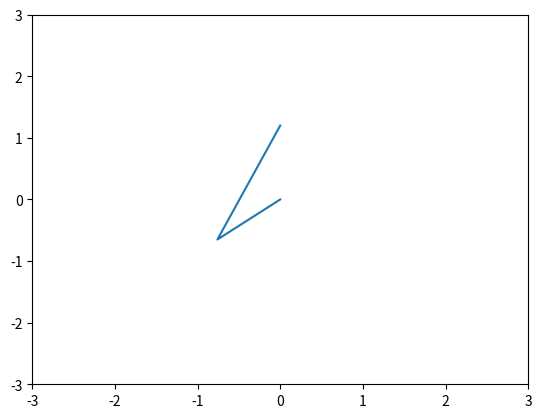

Recreate this plot in Python.
import numpy as np
# from scipy.linalg import logm, expm
from math import cos, sin, pi
import matplotlib.pyplot as plt


def SO2_expm(theta):
    return np.array([
        [cos(theta), -sin(theta)],
        [sin(theta), cos(theta)],
    ])

def SO2_log(R):
    return np.arctan2(R[1, 0], R[0, 0])

def vee(l1):
    assert(l1.size == 2)
    a, b = l1
    return np.array([b, -a])


class ManipulatorOptimization:
    def __init__(self, target):
        self.R1_init = SO2_expm(0.01)
        self.R2_init = SO2_expm(0.01)
        self.R1 = self.R1_init
        self.R2 = self.R2_init
        self.l1 = np.array([1., 0])
        self.l2 = np.array([2., 0])

        self.target = target

    def get_theta(self):
        assert(abs(np.linalg.det(self.R1) - 1.) < 1e-8)
        assert(abs(np.linalg.det(self.R2) - 1.) < 1e-8)

        return SO2_log(self.R1), SO2_log(self.R2)

    def end_effector_position(self, R1, R2):
        p1_position = R1 @ self.l1
        p2_position = p1_position + R2 @ R1 @ self.l2
        return p2_position

    def end_effector_position_jacobi_wrt_theta(self):
        jacobi = np.zeros([2, 2])
        # dr / d w1
        jacobi[:, 0] =  - self.R1 @ vee(self.l1) - self.R2 @ self.R1 @ vee(self.l2)
        # dr / d w2
        jacobi[:, 1] =  - self.R2 @ vee(self.R1 @ self.l2)
        return jacobi

    def gradient_checking(self):
        jacobi_analytic = self.end_effector_position_jacobi_wrt_theta()
        jacobi_nu = np.zeros([2, 2])
        DELTA = 1e-8
        jacobi_nu[:, 0] = (self.residual(self.R1 @ SO2_expm(DELTA), self.R2) \
            - self.residual(self.R1 @ SO2_expm(- DELTA), self.R2)) / (2 * DELTA)
        jacobi_nu[:, 1] = (self.residual(self.R1, self.R2 @ SO2_expm(DELTA)) \
            - self.residual(self.R1, self.R2 @ SO2_expm(-DELTA))) / (2 * DELTA)
        print('jacobi_analytic:', jacobi_analytic)
        print('jacobi_nu      :', jacobi_nu)

    def residual(self, R1, R2):
        return self.end_effector_position(R1, R2) - self.target

    def SO2_generalized_plus(self, delta_local_params):
        w1, w2 = delta_local_params
        self.R1 = self.R1 @ SO2_expm(w1)
        self.R2 = self.R2 @ SO2_expm(w2)

    def optimize(self):
        for iters in range(20):
            # self.gradient_checking()
            jacobi = self.end_effector_position_jacobi_wrt_theta()
            b = self.residual(self.R1, self.R2)

            delta_local_params = np.linalg.solve(jacobi.T @ jacobi, -jacobi.T @ b)

            self.SO2_generalized_plus(delta_local_params)

            cost = b.T @ b
            print('cost: ', cost)
            if cost < 1e-8:
                print('converged at iteration: ', iters)
                break

    def interp_and_show_video(self):
        steps = 100
        dt = 0.02

        # basically so2
        R1_speed = SO2_log(self.R1_init.T @ self.R1)
        R2_speed = SO2_log(self.R2_init.T @ self.R2)

        for k in np.linspace(0, 1, 100):
            R1_k = self.R1_init @ SO2_expm(k * R1_speed)
            R2_k = self.R2_init @ SO2_expm(k * R2_speed)

            p1_position = R1_k @ self.l1
            p2_position = p1_position + R2_k @ R1_k @ self.l2

            p1x, p1y = p1_position
            p2x, p2y = p2_position
            plt.cla()
            plt.plot([0, p1x, p2x], [0, p1y, p2y])
            plt.xlim([-3, 3])
            plt.ylim([-3, 3])

            plt.pause(.001)

        plt.show()


def main():
    end_effector_target = np.array([0, 1.2])
    manipulator_on_the_manifold = ManipulatorOptimization(end_effector_target)
    manipulator_on_the_manifold.optimize()
    manipulator_on_the_manifold.interp_and_show_video()
    


if __name__ == "__main__":
    main()
